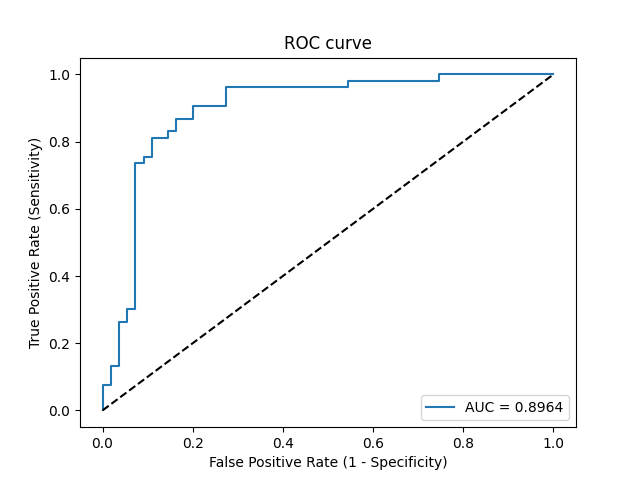

Source data for this figure (header and first rows):
Threshold, Sensitivity, Specificity, NPV, PPV
inf, 0.0, 1.0, 0.5093, 0
0.9634, 0.01887, 1.0, 0.514, 1.0
0.9425, 0.07547, 1.0, 0.5288, 1.0
0.9424, 0.07547, 0.9818, 0.5243, 0.8
0.9023, 0.1321, 0.9818, 0.54, 0.875
0.8976, 0.1321, 0.9636, 0.5354, 0.7778
0.6378, 0.2642, 0.9636, 0.5761, 0.875
0.6067, 0.2642, 0.9455, 0.5714, 0.8235
0.5996, 0.3019, 0.9455, 0.5843, 0.8421
0.5531, 0.3019, 0.9273, 0.5795, 0.8
0.4268, 0.7358, 0.9273, 0.7846, 0.907
0.4181, 0.7358, 0.9091, 0.7812, 0.8864
0.4163, 0.7547, 0.9091, 0.7937, 0.8889
0.405, 0.7547, 0.8909, 0.7903, 0.8696
0.3761, 0.8113, 0.8909, 0.8305, 0.8776
0.3664, 0.8113, 0.8545, 0.8246, 0.8431
0.3631, 0.8302, 0.8545, 0.8393, 0.8462
0.357, 0.8302, 0.8364, 0.8364, 0.8302
0.3511, 0.8679, 0.8364, 0.8679, 0.8364
0.3412, 0.8679, 0.8, 0.8627, 0.807
0.3187, 0.9057, 0.8, 0.898, 0.8136
0.3, 0.9057, 0.7273, 0.8889, 0.7619
0.2885, 0.9623, 0.7273, 0.9524, 0.7727
0.1701, 0.9623, 0.4545, 0.9259, 0.6296
0.1698, 0.9811, 0.4545, 0.9615, 0.6341
0.1157, 0.9811, 0.2545, 0.9333, 0.5591
0.1155, 1.0, 0.2545, 1.0, 0.5638
8.780412771694487e-08, 1.0, 0.0, 0, 0.4907
